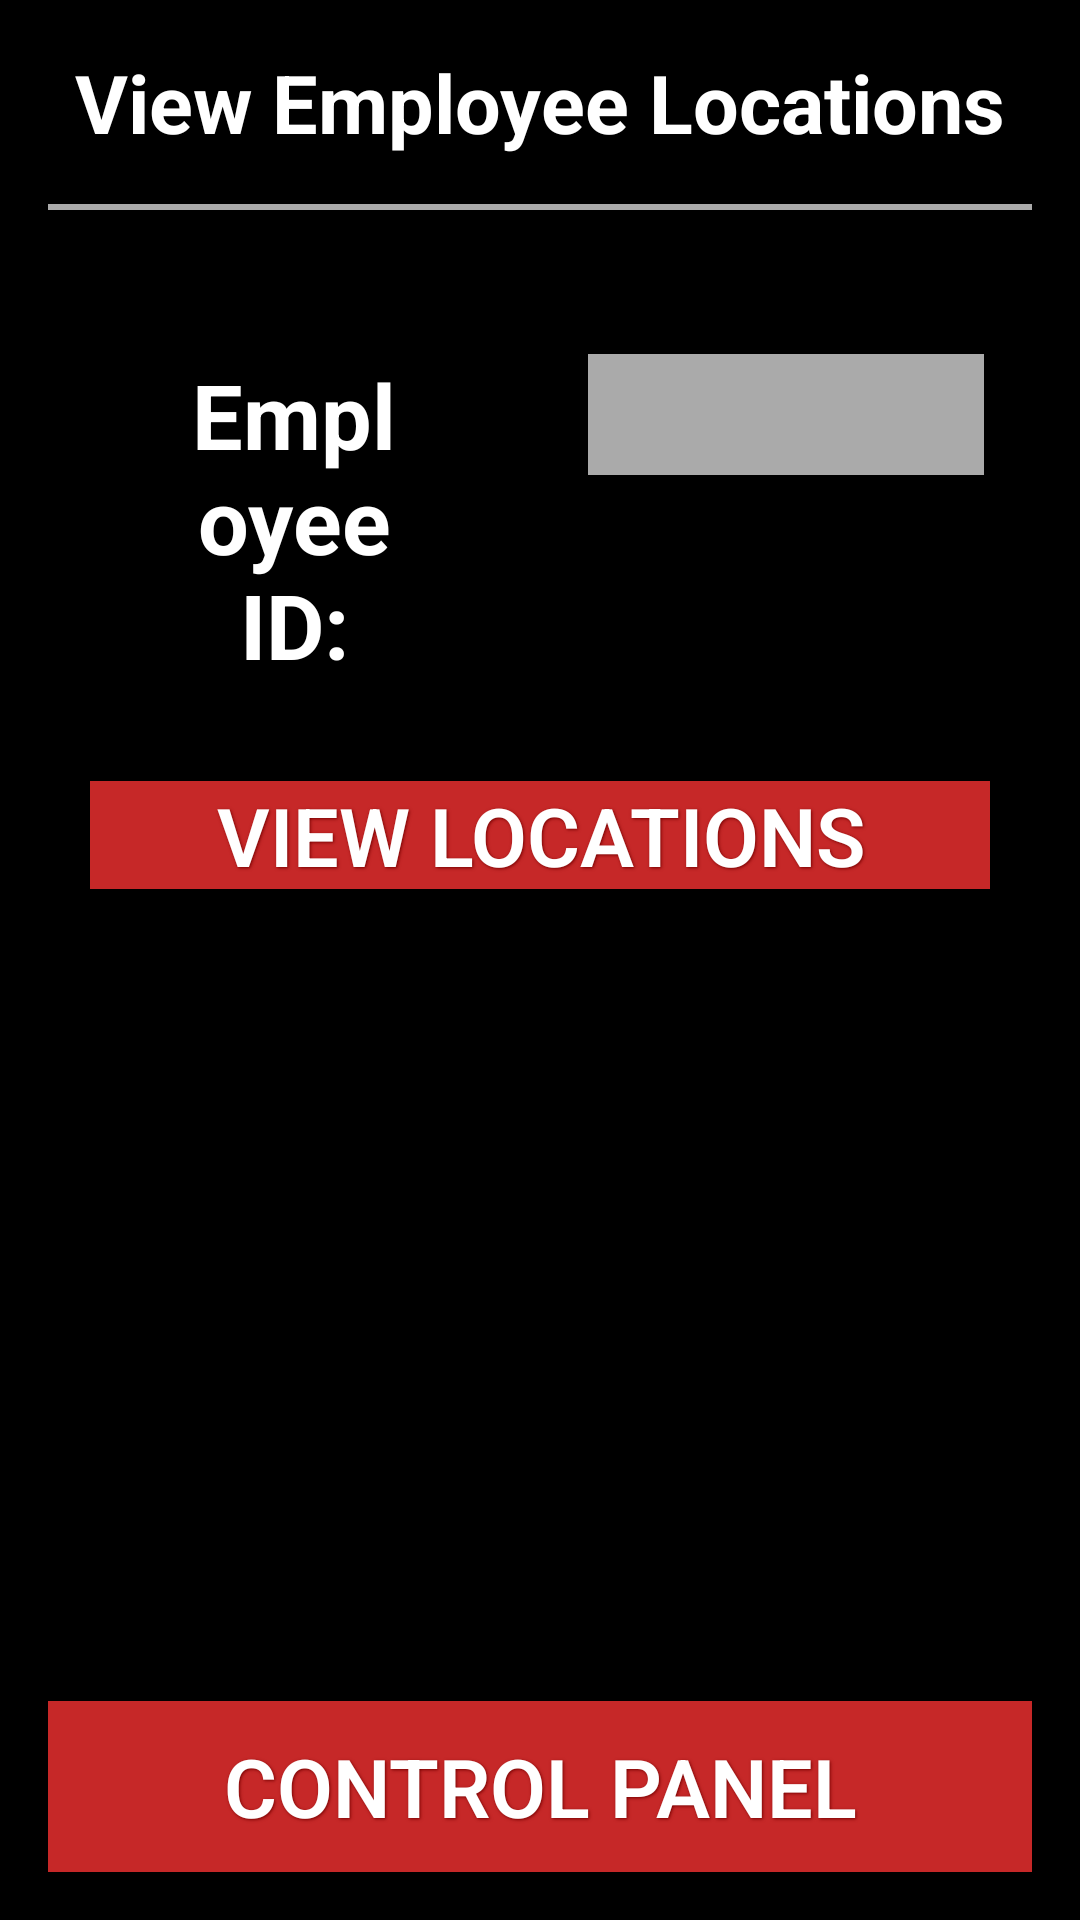

Here is an Android app screen rendered from its layout file. Give the layout XML and the strings, colors and styles it references.
<!-- AndroidManifest.xml: application theme AppTheme -->
<!-- res/layout/activity_locations_view.xml -->
<?xml version="1.0" encoding="utf-8"?>
<LinearLayout xmlns:android="http://schemas.android.com/apk/res/android"
    android:orientation="vertical"
    android:layout_width="match_parent"
    android:layout_height="match_parent"
    android:background="#000000">

    <LinearLayout
        android:layout_width="match_parent"
        android:layout_height="0dp"
        android:orientation="vertical"
        android:layout_weight="10">

        
        <TextView
            android:layout_width="wrap_content"
            android:layout_height="wrap_content"
            android:layout_gravity="center_horizontal"
            android:text="View Employee Locations"
            android:textSize="27sp"
            android:textStyle="bold"
            android:layout_margin="16dp"
            android:textColor="#ffff"
            />

        
        <View
            android:layout_width="match_parent"
            android:layout_height="2dp"
            android:layout_marginHorizontal="16dp"
            android:layout_marginBottom="16dp"
            android:background="@android:color/darker_gray"/>

        
        <LinearLayout
            android:layout_width="match_parent"
            android:layout_height="wrap_content"
            android:orientation="horizontal"
            android:layout_margin="16dp">

            <TextView
                style="@style/EmployeePageHeaderText"
                android:text="Employee ID:"
                android:layout_width="0dp"
                android:layout_weight="1"/>

            <EditText
                android:id="@+id/employee_id"
                style="@style/EmployeePageHeaderText"
                android:background="@android:color/darker_gray"
                android:textColor="#000000"
                android:textAlignment="viewStart"
                android:singleLine="true"
                android:layout_width="0dp"
                android:layout_weight="1"/>


        </LinearLayout>

        <Button
            android:id="@+id/buttonViewLocations"
            android:layout_width="match_parent"
            android:layout_height="wrap_content"
            android:text="View Locations"
            android:layout_marginHorizontal="30dp"
            android:onClick="viewLocations"/>

        <TextView
            android:id="@+id/textViewEmployeeLocations"
            style="@style/EmployeePageHeaderText"
            android:textSize="20sp"
            android:layout_width="match_parent"
            android:layout_margin="16dp"
            android:layout_height="wrap_content"
            android:isScrollContainer="true"
            android:focusable="true"/>



    </LinearLayout>

    
    <Button
        android:id="@+id/control_panel_button"
        android:layout_height="0dp"
        android:layout_width="match_parent"
        android:layout_weight="1"
        android:layout_marginHorizontal="16dp"
        android:layout_marginBottom="16dp"
        android:text="Control Panel"
        android:onClick="gotoControlPanel"/>

</LinearLayout>
<!-- resources referenced by this layout -->
<resources>
  <style name="EmployeePageHeaderText">
          <item name="android:textSize">30sp</item>
          <item name="android:layout_height">wrap_content</item>
          <item name="android:layout_width">match_parent</item>
          <item name="android:layout_margin">16dp</item>
          <item name="android:textColor">#ffff</item>
          <item name="android:textStyle">bold</item>
          <item name="android:gravity">center</item>
      </style>
  <style name="AppTheme" parent="Theme.AppCompat.Light.DarkActionBar">
          
          <item name="colorPrimary">@color/colorPrimary</item>
          <item name="colorPrimaryDark">@color/colorPrimaryDark</item>
          <item name="colorAccent">@color/colorAccent</item>
          <item name="android:buttonStyle">@style/ButtonTheme</item>
          <item name="buttonStyle">@style/ButtonTheme</item>
      </style>
  <color name="colorPrimary">#c62828</color>
  <color name="colorPrimaryDark">#8e0000</color>
  <color name="colorAccent">#ff5f52</color>
  <style name="ButtonTheme">
          <item name="android:layout_width">match_parent</item>
          <item name="android:layout_height">wrap_content</item>
          <item name="android:fontFamily">sans-serif-light</item>
          <item name="android:textColor">#ffffff</item>
          <item name="android:textStyle">bold</item>
          <item name="android:gravity">center</item>
          <item name="android:layout_margin">8dp</item>
          <item name="android:textSize">27sp</item>
          <item name="android:textAllCaps">true</item>
          <item name="android:shadowColor">#770000</item>
          <item name="android:background">@color/colorPrimary</item>
          <item name="android:shadowDx">1</item>
          <item name="android:shadowDy">1</item>
          <item name="android:shadowRadius">2</item>
      </style>
</resources>
